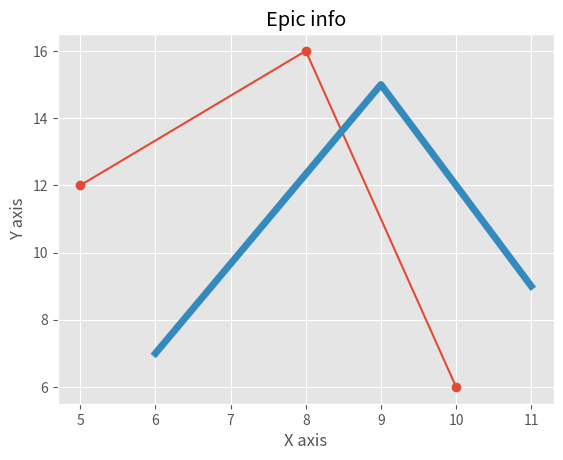

Reproduce this figure in Python.
# Plotting Line Graphs in Matplotlib with ggplot Style

from matplotlib import pyplot as plt 
import matplotlib.style as mplstyle

# Apply style before plotting
mplstyle.use('ggplot') 

x = [5, 8, 10]
y = [12, 16, 6]
x1 = [6, 9, 11]
y1 = [7, 15, 9]

plt.plot(x,y, marker='o') # For dot points
plt.plot(x1, y1, linewidth=5)

# Adding title and axis labels
plt.title("Epic info")
plt.xlabel('X axis')
plt.ylabel('Y axis')

# Show the plot
plt.show()
